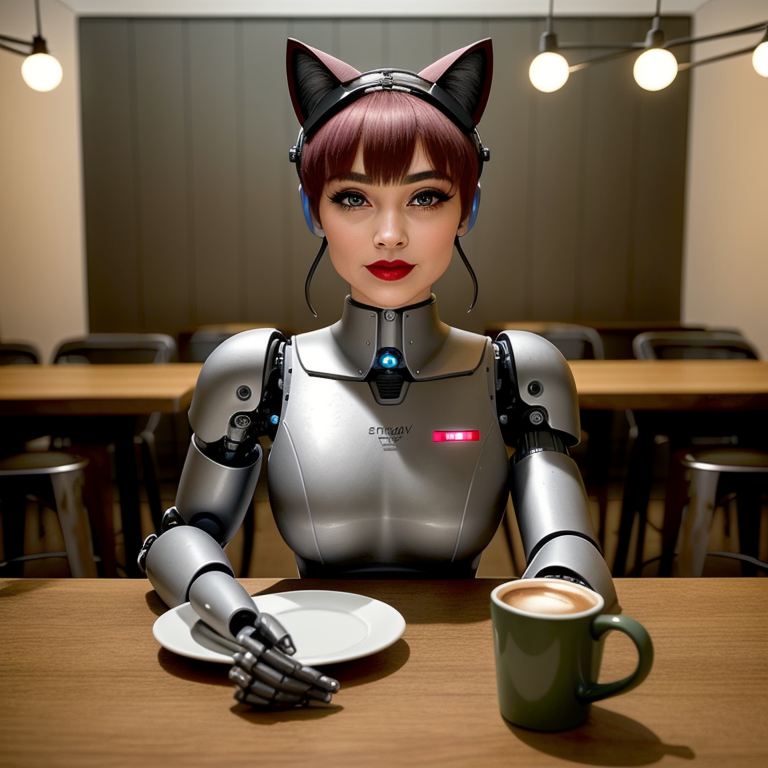
Generation parameters embedded in this image by AUTOMATIC1111 Stable Diffusion web UI or a fork of it (Forge, ...) (PNG 'parameters' text chunk):
golden hour at a parisian robot cafe, (sidelighting, finely detailed beautiful eyes: 1.2), robot cyborgs with cat ears, light shafts, dynamic lighting, subtle Deep red, dusty rose, and olive green,  coffee mugs, robot cats, Hourglass, laugh512, lipstick lesbian, mod striped business suits, tech utopia, mod attire, avante-guarde
Negative prompt: bad_pictures
Steps: 100, Sampler: Euler a, CFG scale: 9, Seed: 4157569146, Size: 768x768, Model hash: 1b373f49c7, Model: StablyDiffused's_Aesthetic_Mix_stablydiffuseds_2
Template: golden hour at a parisian robot cafe, (__pop__), robot cyborgs with cat ears, light shafts, dynamic lighting, subtle __color__,  coffee mugs, robot cats, __bodytype__, __emotion__, __gender__, mod striped business suits, tech utopia, mod attire, avante-guarde
Negative Template: __bad__